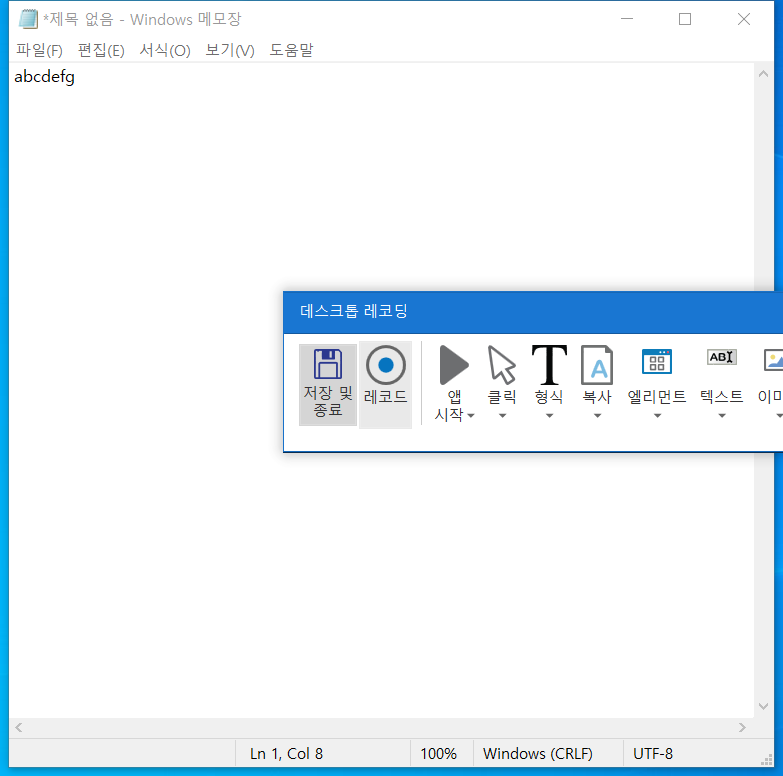
Task: RPA_Session20
Workflow: Main

Step 1: Attach Window '     Wind Notepad' on the element in window '*메모장' (notepad.exe)

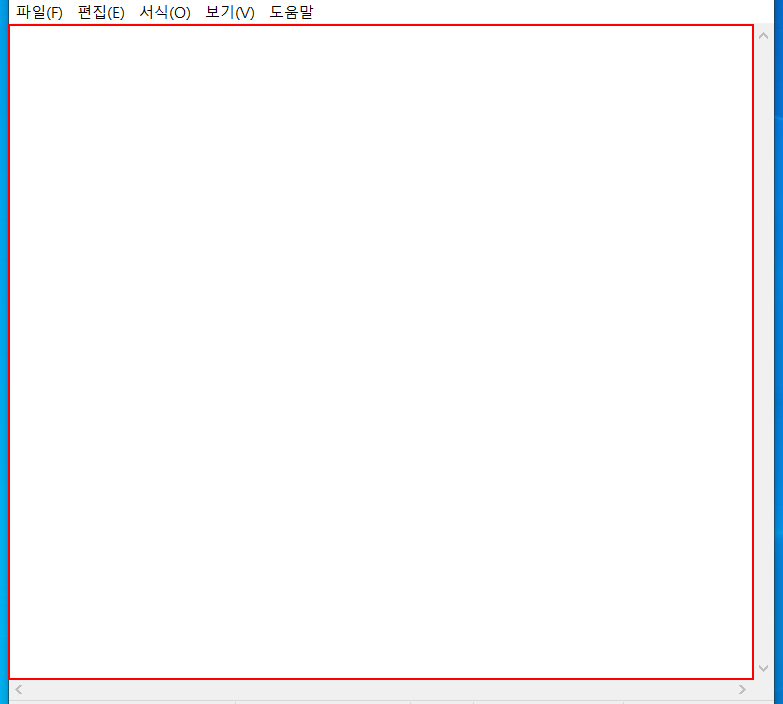
Step 2: type "abcdefg" into the editable text '텍스트 편집'

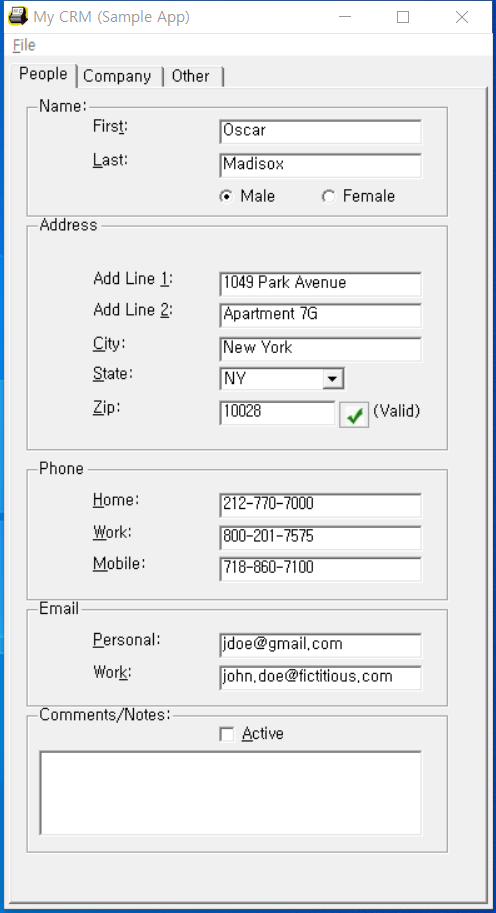
Step 3: Attach Window 'Form1 Mycrm' on 'Form1' (mycrm.exe)

Step 4: Attach Window '     Wind Notepad' on the element in window '*메모장' (notepad.exe) (same screen as step 1)

Step 5: type "abcdefg" into the editable text '텍스트 편집' (same screen as step 2)